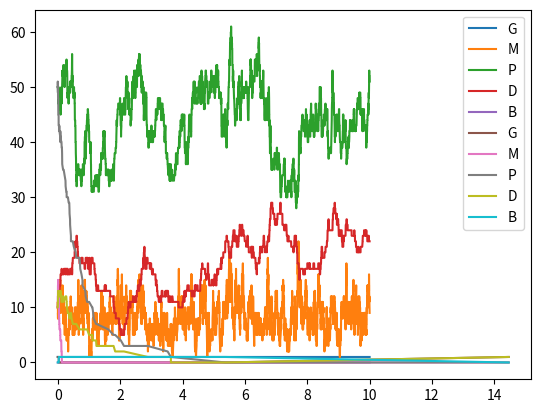

Recreate this plot in Python.
import matplotlib.pyplot as plt
import numpy as np

displacements = []
t_max = 10


def calc_intensities(X, k):
    # species G, M, P, D, B
    lmbd0 = k[0] * X[0]                # G -> G + M
    lmbd1 = k[1] * X[1]                # M -> M + P
    lmbd2 = k[2] * X[1]                # M -> {}
    lmbd3 = k[3] * X[2]                # P -> {}
    lmbd4 = k[4] * X[2] * (X[2] - 1)   # 2P -> D
    lmbd5 = k[5] * X[3]                # D -> {}
    lmbd6 = k[6] * X[0] * X[3]         # G + D -> B
    lmbd7 = k[7] * X[4]                # B -> G + D
    return [lmbd0, lmbd1, lmbd2, lmbd3, lmbd4, lmbd5, lmbd6, lmbd7]


def calc_l_star(intensities):
    total_intensities = sum(intensities)
    u = np.random.uniform(0, total_intensities)
    running_tot = 0
    for idx, intensity in enumerate(intensities):
        running_tot += intensity
        if u < running_tot:
            break
    return idx


def gillespie(initial_x, k):
    X = np.array(initial_x)
    disp = np.array(displacements)
    t = 0
    x_vals= []
    x_ticks = [0]
    for value in X:
        x_vals.append([value])
    while t < t_max:
        intensities = calc_intensities(X, k)
        total_intensities = sum(intensities)
        r = np.random.exponential(1 / total_intensities)
        t += r
        l_star = calc_l_star(intensities)
        X += disp[l_star]
        x_ticks.append(t)
        for index, value in enumerate(X):
            x_vals[index].append(value)
    print(t, X)
    plt.plot(x_ticks, x_vals[0], label='G')
    plt.plot(x_ticks, x_vals[1], label='M')
    plt.plot(x_ticks, x_vals[2], label='P')
    plt.plot(x_ticks, x_vals[3], label='D')
    plt.plot(x_ticks, x_vals[4], label='B')
    plt.legend()
    plt.show()


def set_displacements():
    # species G, M, P, D, B
    displacements.append([0, 1, 0, 0, 0])    # G -> G + M
    displacements.append([0, 0, 1, 0, 0])    # M -> M + P
    displacements.append([0, -1, 0, 0, 0])   # M -> {}
    displacements.append([0, 0, -1, 0, 0])   # P -> {}
    displacements.append([0, 0, -2, 1, 0])   # 2P -> D
    displacements.append([0, 0, 0, -1, 0])   # D -> {}
    displacements.append([-1, 0, 0, -1, 1])  # G + D -> B
    displacements.append([1, 0, 0, 1, -1])   # B -> G + D


def main():
    set_displacements()
    gillespie([1, 10, 50, 10, 0], [200, 10, 25, 1, 0.01, 1, 0, 0])
    gillespie([1, 10, 50, 10, 0], [200, 10, 25, 1, 0.01, 1, 2, 0.1])


if __name__ == '__main__':
    main()
